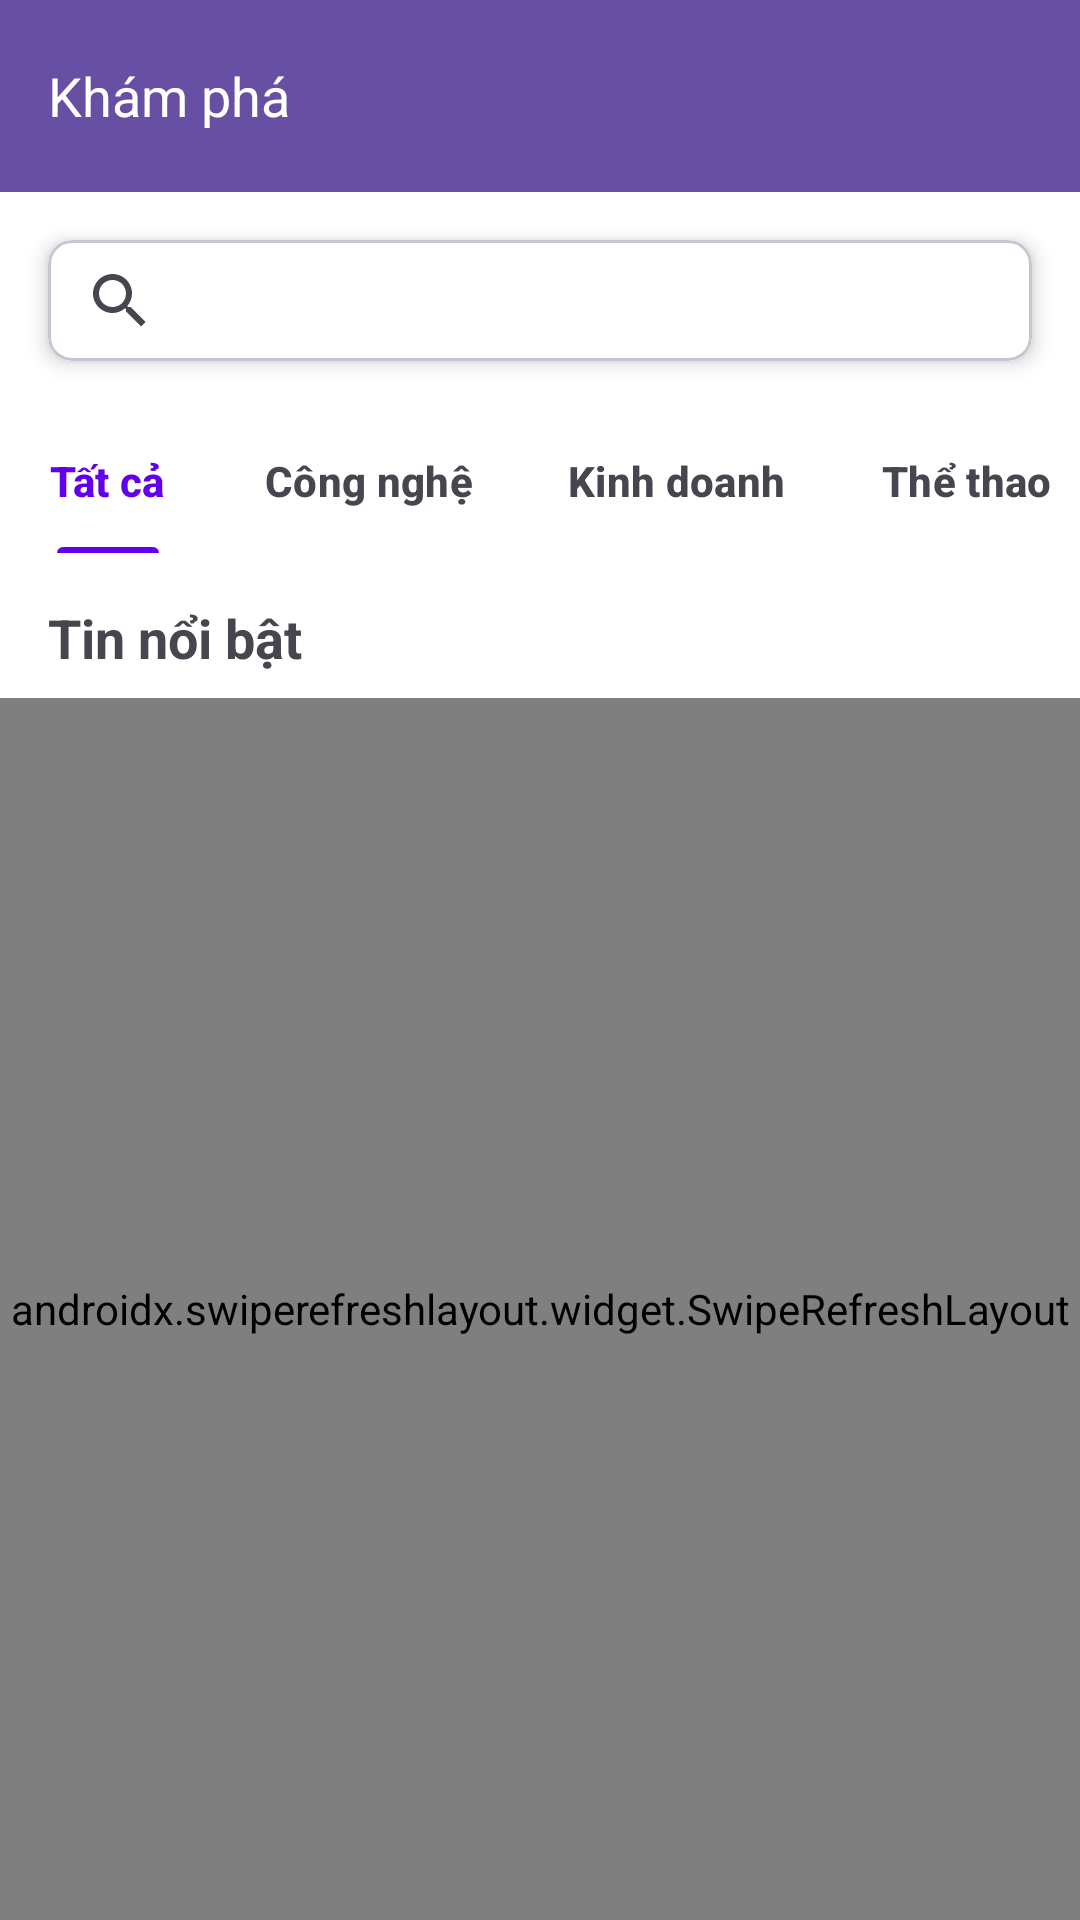

This screen was rendered from an Android layout file. Write that file and the resources it references.
<!-- AndroidManifest.xml: application theme Base.Theme.Vnews -->
<!-- res/layout/fragment_explore.xml -->
<?xml version="1.0" encoding="utf-8"?>
<layout xmlns:android="http://schemas.android.com/apk/res/android"
    xmlns:app="http://schemas.android.com/apk/res-auto"
    xmlns:tools="http://schemas.android.com/tools">

    <androidx.constraintlayout.widget.ConstraintLayout
        android:layout_width="match_parent"
        android:layout_height="match_parent"
        android:background="@color/white"
        tools:context=".View.ExploreFragment">

        <com.google.android.material.appbar.AppBarLayout
            android:id="@+id/appBarLayout"
            android:layout_width="match_parent"
            android:layout_height="wrap_content"
            android:theme="@style/ThemeOverlay.AppCompat.Dark.ActionBar"
            app:layout_constraintTop_toTopOf="parent"
            app:elevation="0dp">

            <androidx.appcompat.widget.Toolbar
                android:id="@+id/toolbar"
                android:layout_width="match_parent"
                android:layout_height="?attr/actionBarSize"
                android:background="?attr/colorPrimary"
                app:popupTheme="@style/ThemeOverlay.AppCompat.Light"
                app:title="Khám phá"
                app:titleTextAppearance="@style/TextAppearance.AppCompat.Medium"
                app:titleTextColor="@color/white" />

        </com.google.android.material.appbar.AppBarLayout>

        <com.google.android.material.card.MaterialCardView
            android:id="@+id/searchCardView"
            android:layout_width="0dp"
            android:layout_height="wrap_content"
            android:layout_marginStart="16dp"
            android:layout_marginTop="16dp"
            android:layout_marginEnd="16dp"
            app:cardCornerRadius="8dp"
            app:cardElevation="4dp"
            app:layout_constraintEnd_toEndOf="parent"
            app:layout_constraintStart_toStartOf="parent"
            app:layout_constraintTop_toBottomOf="@+id/appBarLayout">

            <androidx.appcompat.widget.SearchView
                android:id="@+id/searchView"
                android:layout_width="match_parent"
                android:layout_height="wrap_content"
                android:background="@android:color/white"
                android:iconifiedByDefault="false"
                android:queryHint="Tìm kiếm tin tức...">

                <LinearLayout
                    android:id="@+id/search_plate"
                    android:layout_width="match_parent"
                    android:layout_height="wrap_content"
                    android:orientation="horizontal">

                    <ImageView
                        android:id="@+id/search_mag_icon"
                        android:layout_width="wrap_content"
                        android:layout_height="wrap_content"
                        android:src="@android:drawable/ic_menu_search" />

                    <EditText
                        android:id="@+id/search_src_text"
                        android:layout_width="match_parent"
                        android:layout_height="wrap_content"
                        android:background="@null"
                        android:imeOptions="actionSearch"
                        android:inputType="text"
                        android:maxLines="1"
                        android:padding="8dp"
                        android:textColorHint="@android:color/darker_gray" />

                    <ImageView
                        android:id="@+id/search_close_btn"
                        android:layout_width="wrap_content"
                        android:layout_height="wrap_content"
                        android:src="@android:drawable/ic_menu_close_clear_cancel" />

                </LinearLayout>

            </androidx.appcompat.widget.SearchView>
        </com.google.android.material.card.MaterialCardView>

        <com.google.android.material.tabs.TabLayout
            android:id="@+id/categoriesTabLayout"
            android:layout_width="match_parent"
            android:layout_height="wrap_content"
            android:layout_marginTop="16dp"
            android:background="@android:color/transparent"
            app:tabMode="scrollable"
            app:tabGravity="fill"
            app:tabTextAppearance="@style/TabTextAppearance"
            app:tabSelectedTextColor="@color/colorPrimary"
            app:tabIndicatorColor="@color/colorPrimary"
            app:tabIndicatorHeight="2dp"
            app:tabPaddingStart="16dp"
            app:tabPaddingEnd="16dp"
            app:layout_constraintTop_toBottomOf="@+id/searchCardView">

            <com.google.android.material.tabs.TabItem
                android:layout_width="wrap_content"
                android:layout_height="wrap_content"
                android:text="Tất cả" />

            <com.google.android.material.tabs.TabItem
                android:layout_width="wrap_content"
                android:layout_height="wrap_content"
                android:text="Công nghệ" />

            <com.google.android.material.tabs.TabItem
                android:layout_width="wrap_content"
                android:layout_height="wrap_content"
                android:text="Kinh doanh" />

            <com.google.android.material.tabs.TabItem
                android:layout_width="wrap_content"
                android:layout_height="wrap_content"
                android:text="Thể thao" />

            <com.google.android.material.tabs.TabItem
                android:layout_width="wrap_content"
                android:layout_height="wrap_content"
                android:text="Giải trí" />

        </com.google.android.material.tabs.TabLayout>

        <TextView
            android:id="@+id/headingTextView"
            android:layout_width="wrap_content"
            android:layout_height="wrap_content"
            android:layout_marginStart="16dp"
            android:layout_marginTop="16dp"
            android:text="Tin nổi bật"
            android:textAppearance="@style/TextAppearance.AppCompat.Medium"
            android:textStyle="bold"
            app:layout_constraintStart_toStartOf="parent"
            app:layout_constraintTop_toBottomOf="@+id/categoriesTabLayout" />

        <androidx.swiperefreshlayout.widget.SwipeRefreshLayout
            android:id="@+id/swipeRefreshLayout"
            android:layout_width="0dp"
            android:layout_height="0dp"
            android:layout_marginTop="8dp"
            app:layout_constraintBottom_toBottomOf="parent"
            app:layout_constraintEnd_toEndOf="parent"
            app:layout_constraintStart_toStartOf="parent"
            app:layout_constraintTop_toBottomOf="@+id/headingTextView">

            <androidx.recyclerview.widget.RecyclerView
                android:id="@+id/mostViewedRecyclerView"
                android:layout_width="match_parent"
                android:layout_height="match_parent"
                android:clipToPadding="false"
                android:paddingStart="16dp"
                android:paddingTop="8dp"
                android:paddingEnd="16dp"
                android:paddingBottom="8dp"
                tools:listitem="@layout/item_news" />

        </androidx.swiperefreshlayout.widget.SwipeRefreshLayout>

        <ProgressBar
            android:id="@+id/loadingProgressBar"
            android:layout_width="wrap_content"
            android:layout_height="wrap_content"
            android:visibility="gone"
            app:layout_constraintBottom_toBottomOf="parent"
            app:layout_constraintEnd_toEndOf="parent"
            app:layout_constraintStart_toStartOf="parent"
            app:layout_constraintTop_toBottomOf="@+id/headingTextView" />

        <TextView
            android:id="@+id/emptyStateTextView"
            android:layout_width="wrap_content"
            android:layout_height="wrap_content"
            android:text="Không tìm thấy tin tức"
            android:textAppearance="@style/TextAppearance.AppCompat.Medium"
            android:visibility="gone"
            app:layout_constraintBottom_toBottomOf="parent"
            app:layout_constraintEnd_toEndOf="parent"
            app:layout_constraintStart_toStartOf="parent"
            app:layout_constraintTop_toBottomOf="@+id/headingTextView" />

    </androidx.constraintlayout.widget.ConstraintLayout>
</layout>
<!-- res/layout/item_news.xml (included above) -->
<?xml version="1.0" encoding="utf-8"?>
<androidx.cardview.widget.CardView xmlns:android="http://schemas.android.com/apk/res/android"
    xmlns:app="http://schemas.android.com/apk/res-auto"
    xmlns:tools="http://schemas.android.com/tools"
    android:id="@+id/news_card"
    android:layout_width="match_parent"
    android:layout_height="wrap_content"
    android:layout_marginHorizontal="16dp"
    android:layout_marginVertical="8dp"
    app:cardCornerRadius="8dp"
    app:cardElevation="4dp">

    <LinearLayout
        android:layout_width="match_parent"
        android:layout_height="wrap_content"
        android:orientation="horizontal"
        android:padding="8dp">

        <ImageView
            android:id="@+id/news_image"
            android:layout_width="120dp"
            android:layout_height="90dp"
            android:scaleType="centerCrop"
            android:contentDescription="@string/news_image_description"
            tools:src="@drawable/placeholder_image" />

        <LinearLayout
            android:layout_width="match_parent"
            android:layout_height="wrap_content"
            android:layout_marginStart="12dp"
            android:orientation="vertical">

            <TextView
                android:id="@+id/news_title"
                android:layout_width="match_parent"
                android:layout_height="wrap_content"
                android:ellipsize="end"
                android:maxLines="2"
                android:textSize="16sp"
                android:textStyle="bold"
                tools:text="Tiêu đề bài báo sẽ hiển thị ở đây và có thể dài trên nhiều dòng" />

            <TextView
                android:id="@+id/news_description"
                android:layout_width="match_parent"
                android:layout_height="wrap_content"
                android:layout_marginTop="4dp"
                android:ellipsize="end"
                android:maxLines="2"
                android:textSize="14sp"
                tools:text="Mô tả ngắn về nội dung bài báo sẽ hiển thị ở đây. Nội dung này có thể dài và sẽ được cắt ngắn khi hiển thị." />

            <TextView
                android:id="@+id/news_date"
                android:layout_width="wrap_content"
                android:layout_height="wrap_content"
                android:layout_marginTop="4dp"
                android:textColor="@android:color/darker_gray"
                android:textSize="12sp"
                tools:text="Thứ 5, 17 Tháng 4 2025" />
        </LinearLayout>
    </LinearLayout>
</androidx.cardview.widget.CardView>
<!-- resources referenced by this layout -->
<resources>
  <color name="colorPrimary">#6200EE</color>
  <color name="white">#FFFFFF</color>
  <!-- drawable placeholder_image (drawable) -->
  <?xml version="1.0" encoding="utf-8"?>
  <shape xmlns:android="http://schemas.android.com/apk/res/android"
      android:shape="rectangle">
      <solid android:color="#E0E0E0" />
      <corners android:radius="4dp" />
      <size android:width="120dp" android:height="90dp" />
  </shape>
  <string name="news_image_description">News image</string>
  <style name="TabTextAppearance" parent="TextAppearance.Design.Tab">
          <item name="android:textSize">14sp</item>
          <item name="android:textColor">@color/colorPrimary</item>
          <item name="textAllCaps">false</item>
          <item name="android:textStyle">bold</item>
      </style>
  <style name="Base.Theme.Vnews" parent="Theme.Material3.DayNight.NoActionBar">
          
          
      </style>
</resources>
